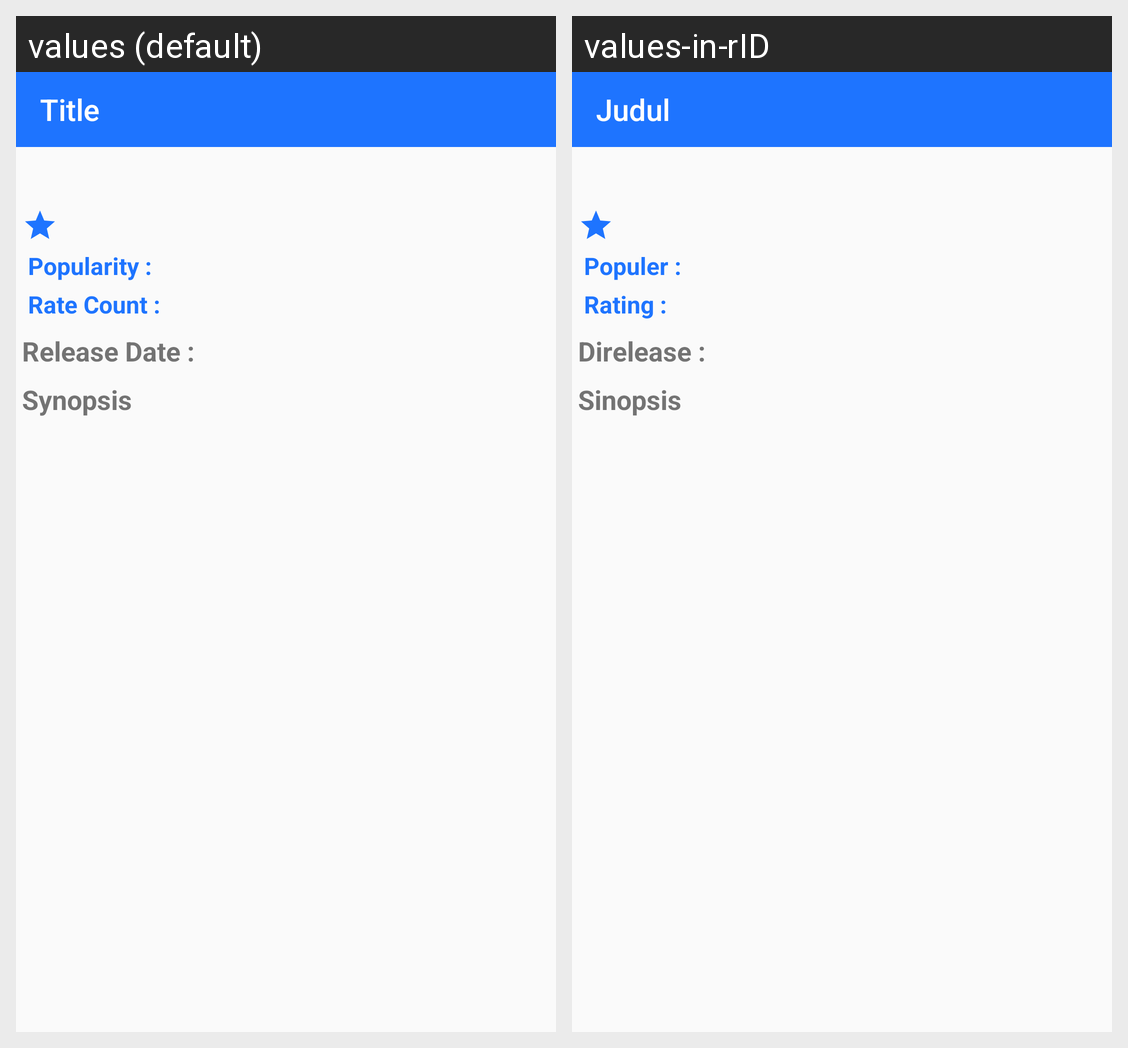

This grid shows one Android layout under two languages. Give, for every string resource on the screen, its name, the default text and each shown locale's text.
Android screen res/layout/activity_detail_movie.xml rendered under 2 locales, left to right: values (default), values-in-rID. Device: Nexus 5 (rendered at 1080×1920; each locale shown at half size, 540×960, under a caption strip naming it); theme AppTheme.
Strings drawn on this screen, with the default value and each locale's value (text and hints the layout hard-codes, and strings that could not be matched under every locale, appear in the picture but are not listed):

title
  values: Title
  values-in-rID: Judul

popularity
  values: Popularity :
  values-in-rID: Populer :

rate_count
  values: Rate Count :
  values-in-rID: Rating :

release_date
  values: Release Date :
  values-in-rID: Direlease :

synopsis
  values: Synopsis
  values-in-rID: Sinopsis
